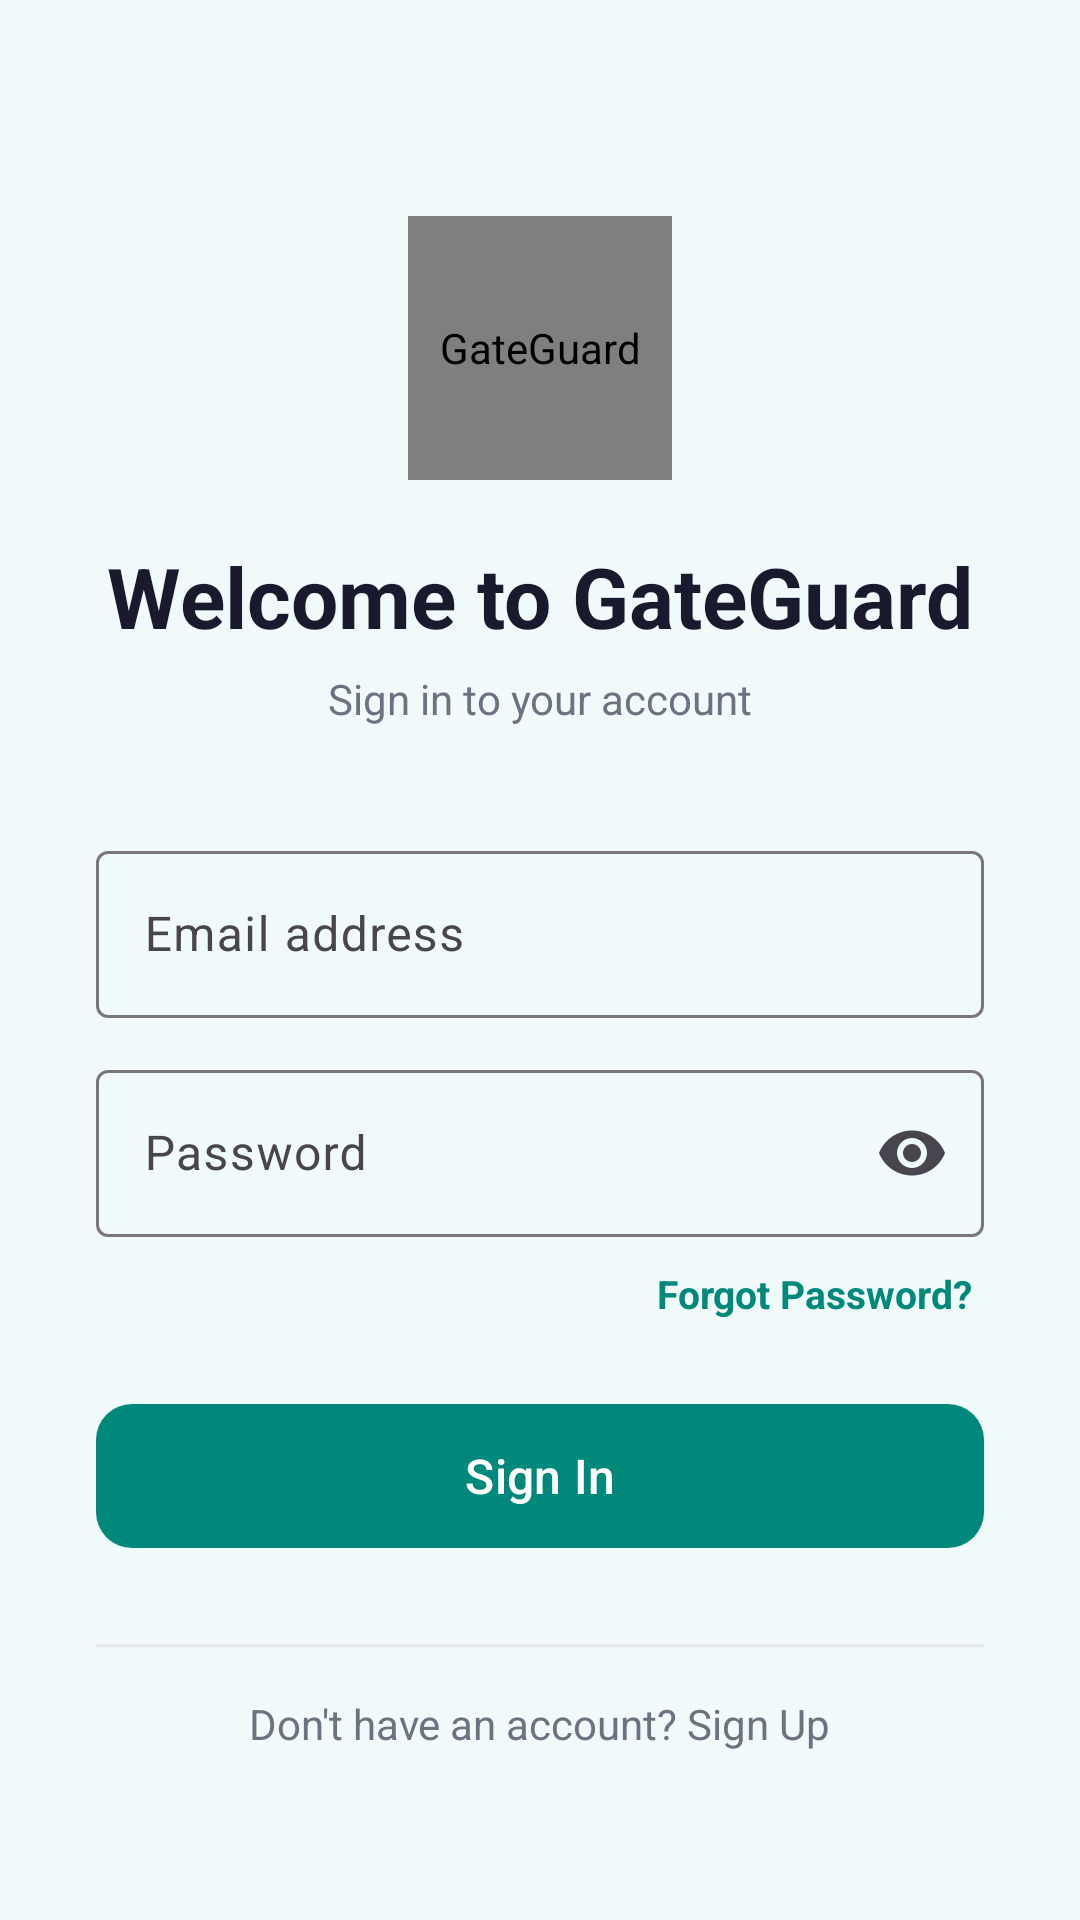

This screen was rendered from an Android layout file. Write that file and the resources it references.
<!-- AndroidManifest.xml: application theme Theme.Eldroid -->
<!-- res/layout/activity_login.xml -->
<?xml version="1.0" encoding="utf-8"?>
<ScrollView xmlns:android="http://schemas.android.com/apk/res/android"
    xmlns:app="http://schemas.android.com/apk/res-auto"
    android:layout_width="match_parent"
    android:layout_height="match_parent"
    android:background="@color/background"
    android:fillViewport="true">

    <androidx.constraintlayout.widget.ConstraintLayout
        android:layout_width="match_parent"
        android:layout_height="wrap_content"
        android:paddingLeft="32dp"
        android:paddingRight="32dp"
        android:paddingTop="72dp"
        android:paddingBottom="40dp">

        
        <de.hdodenhof.circleimageview.CircleImageView
            android:id="@+id/ivLogo"
            android:layout_width="88dp"
            android:layout_height="88dp"
            android:src="@drawable/ic_shield"
            android:contentDescription="@string/app_name"
            app:civ_circle_background_color="@color/primary"
            app:civ_border_width="3dp"
            app:civ_border_color="@color/primary_light"
            app:layout_constraintTop_toTopOf="parent"
            app:layout_constraintStart_toStartOf="parent"
            app:layout_constraintEnd_toEndOf="parent" />

        
        <TextView
            android:id="@+id/tvTitle"
            android:layout_width="wrap_content"
            android:layout_height="wrap_content"
            android:layout_marginTop="20dp"
            android:text="@string/login_title"
            android:textColor="@color/text_primary"
            android:textSize="28sp"
            android:textStyle="bold"
            app:layout_constraintTop_toBottomOf="@id/ivLogo"
            app:layout_constraintStart_toStartOf="parent"
            app:layout_constraintEnd_toEndOf="parent" />

        
        <TextView
            android:id="@+id/tvSubtitle"
            android:layout_width="wrap_content"
            android:layout_height="wrap_content"
            android:layout_marginTop="6dp"
            android:text="@string/login_subtitle"
            android:textColor="@color/text_secondary"
            android:textSize="14sp"
            app:layout_constraintTop_toBottomOf="@id/tvTitle"
            app:layout_constraintStart_toStartOf="parent"
            app:layout_constraintEnd_toEndOf="parent" />

        
        <com.google.android.material.textfield.TextInputLayout
            android:id="@+id/tilEmail"
            style="@style/Widget.Material3.TextInputLayout.OutlinedBox"
            android:layout_width="0dp"
            android:layout_height="wrap_content"
            android:layout_marginTop="36dp"
            android:hint="@string/hint_email"
            app:layout_constraintTop_toBottomOf="@id/tvSubtitle"
            app:layout_constraintStart_toStartOf="parent"
            app:layout_constraintEnd_toEndOf="parent">

            <com.google.android.material.textfield.TextInputEditText
                android:id="@+id/etEmail"
                android:layout_width="match_parent"
                android:layout_height="wrap_content"
                android:imeOptions="actionNext"
                android:inputType="textEmailAddress"
                android:maxLines="1" />
        </com.google.android.material.textfield.TextInputLayout>

        
        <com.google.android.material.textfield.TextInputLayout
            android:id="@+id/tilPassword"
            style="@style/Widget.Material3.TextInputLayout.OutlinedBox"
            android:layout_width="0dp"
            android:layout_height="wrap_content"
            android:layout_marginTop="12dp"
            android:hint="@string/hint_password"
            app:endIconMode="password_toggle"
            app:layout_constraintTop_toBottomOf="@id/tilEmail"
            app:layout_constraintStart_toStartOf="parent"
            app:layout_constraintEnd_toEndOf="parent">

            <com.google.android.material.textfield.TextInputEditText
                android:id="@+id/etPassword"
                android:layout_width="match_parent"
                android:layout_height="wrap_content"
                android:inputType="textPassword"
                android:imeOptions="actionDone"
                android:maxLines="1" />
        </com.google.android.material.textfield.TextInputLayout>

        
        <TextView
            android:id="@+id/tvForgotPassword"
            android:layout_width="wrap_content"
            android:layout_height="wrap_content"
            android:layout_marginTop="6dp"
            android:clickable="true"
            android:focusable="true"
            android:padding="4dp"
            android:text="@string/forgot_password"
            android:textColor="@color/primary"
            android:textSize="13sp"
            android:textStyle="bold"
            app:layout_constraintTop_toBottomOf="@id/tilPassword"
            app:layout_constraintEnd_toEndOf="parent" />

        
        <com.google.android.material.button.MaterialButton
            android:id="@+id/btnLogin"
            android:layout_width="0dp"
            android:layout_height="56dp"
            android:layout_marginTop="20dp"
            android:text="@string/btn_login"
            android:textSize="16sp"
            app:cornerRadius="12dp"
            app:layout_constraintTop_toBottomOf="@id/tvForgotPassword"
            app:layout_constraintStart_toStartOf="parent"
            app:layout_constraintEnd_toEndOf="parent" />

        
        <com.google.android.material.progressindicator.CircularProgressIndicator
            android:id="@+id/progressBar"
            android:layout_width="wrap_content"
            android:layout_height="wrap_content"
            android:visibility="gone"
            app:layout_constraintTop_toTopOf="@id/btnLogin"
            app:layout_constraintBottom_toBottomOf="@id/btnLogin"
            app:layout_constraintStart_toStartOf="parent"
            app:layout_constraintEnd_toEndOf="parent" />

        
        <View
            android:id="@+id/divider"
            android:layout_width="0dp"
            android:layout_height="1dp"
            android:layout_marginTop="28dp"
            android:background="@color/divider"
            app:layout_constraintTop_toBottomOf="@id/btnLogin"
            app:layout_constraintStart_toStartOf="parent"
            app:layout_constraintEnd_toEndOf="parent" />

        
        <TextView
            android:id="@+id/tvGoToSignup"
            android:layout_width="wrap_content"
            android:layout_height="wrap_content"
            android:layout_marginTop="16dp"
            android:clickable="true"
            android:focusable="true"
            android:text="@string/go_to_signup"
            android:textColor="@color/text_secondary"
            android:textSize="14sp"
            app:layout_constraintTop_toBottomOf="@id/divider"
            app:layout_constraintStart_toStartOf="parent"
            app:layout_constraintEnd_toEndOf="parent" />

    </androidx.constraintlayout.widget.ConstraintLayout>
</ScrollView>
<!-- resources referenced by this layout -->
<resources>
  <color name="background">#F0FAFA</color>
  <color name="divider">#E5E7EB</color>
  <color name="primary">#00897B</color>
  <color name="primary_light">#4DB6AC</color>
  <color name="text_primary">#1A1A2E</color>
  <color name="text_secondary">#6B7280</color>
  <!-- drawable ic_shield (drawable) -->
  <?xml version="1.0" encoding="utf-8"?>
  <vector xmlns:android="http://schemas.android.com/apk/res/android"
      android:width="120dp"
      android:height="120dp"
      android:viewportWidth="24"
      android:viewportHeight="24">
      <path
          android:fillColor="#FFFFFF"
          android:pathData="M12,1L3,5v6c0,5.55 3.84,10.74 9,12 5.16,-1.26 9,-6.45 9,-12L21,5 12,1zM12,11.99h7c-0.53,4.12 -3.28,7.79 -7,8.94L12,12L5,12L5,6.3l7,-3.11v8.8z"/>
  </vector>
  <string name="app_name">GateGuard</string>
  <string name="btn_login">Sign In</string>
  <string name="forgot_password">Forgot Password?</string>
  <string name="go_to_signup">Don\'t have an account? Sign Up</string>
  <string name="hint_email">Email address</string>
  <string name="hint_password">Password</string>
  <string name="login_subtitle">Sign in to your account</string>
  <string name="login_title">Welcome to GateGuard</string>
  <style name="Theme.Eldroid" parent="Base.Theme.Eldroid" />
  <style name="Base.Theme.Eldroid" parent="Theme.Material3.DayNight.NoActionBar">
          <item name="colorPrimary">@color/primary</item>
          <item name="colorPrimaryVariant">@color/primary_dark</item>
          <item name="colorOnPrimary">@color/white</item>
          <item name="colorSecondary">@color/primary_light</item>
          <item name="colorOnSecondary">@color/white</item>
          <item name="colorError">@color/error</item>
          <item name="android:colorBackground">@color/background</item>
          <item name="android:statusBarColor">@color/primary</item>
          <item name="android:windowLightStatusBar" tools:targetApi="23">false</item>
      </style>
  <color name="primary_dark">#00695C</color>
  <color name="white">#FFFFFFFF</color>
  <color name="error">#D32F2F</color>
</resources>
